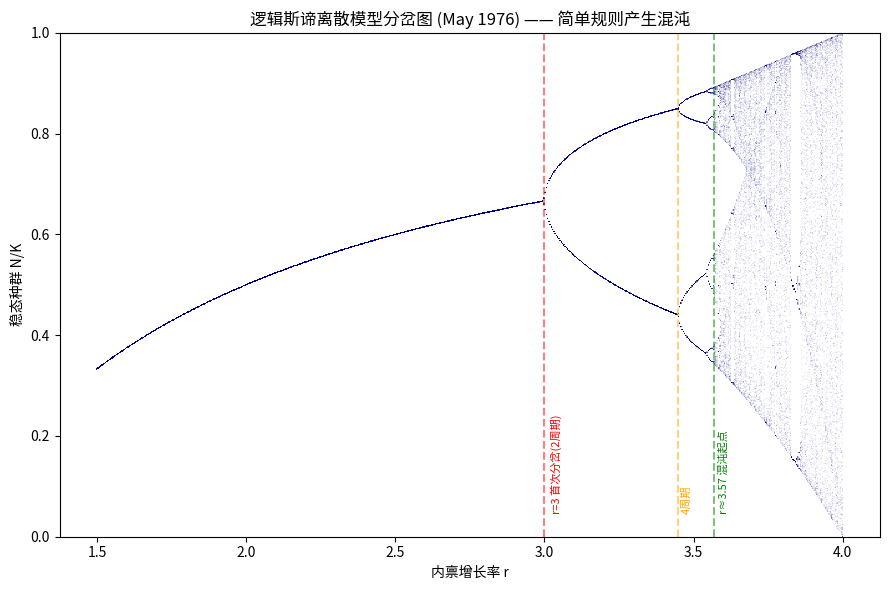

The matplotlib source for this figure: (Note: this script raises an exception after producing the figure.)
"""实验1: 逻辑斯谛离散模型的混沌分岔图 (May 1976, Nature)
验证: 简单规则可产生复杂性。随 r 增大 -> 倍周期分岔 -> 混沌。
"""
import numpy as np
import matplotlib
matplotlib.use("Agg")
import matplotlib.pyplot as plt

def logistic_map(N, r, K=1.0):
    return r * N * (1 - N / K)

# 分岔图: 对每个 r, 迭代, 取稳态后的点
rs = np.linspace(1.5, 4.0, 600)
N0 = 0.2
fig, ax = plt.subplots(figsize=(9, 6))

for r in rs:
    N = N0
    # 丢掉前 500 步(瞬态)
    for _ in range(500):
        N = logistic_map(N, r)
    # 记录后 200 步(吸引子)
    pts = []
    for _ in range(200):
        N = logistic_map(N, r)
        pts.append(N)
    ax.scatter([r]*len(pts), pts, s=0.15, c='navy', alpha=0.5, edgecolors='none')

# 标注关键分岔点
ax.axvline(3.0, color='r', ls='--', alpha=0.5)
ax.text(3.02, 0.05, 'r=3 首次分岔(2周期)', color='r', rotation=90, fontsize=8)
ax.axvline(3.449, color='orange', ls='--', alpha=0.5)
ax.text(3.46, 0.05, '4周期', color='orange', rotation=90, fontsize=8)
ax.axvline(3.5699, color='green', ls='--', alpha=0.5)
ax.text(3.58, 0.05, 'r≈3.57 混沌起点', color='green', rotation=90, fontsize=8)
ax.set_xlabel('内禀增长率 r')
ax.set_ylabel('稳态种群 N/K')
ax.set_title('逻辑斯谛离散模型分岔图 (May 1976) —— 简单规则产生混沌')
ax.set_ylim(0, 1)
plt.tight_layout()
plt.savefig('/tmp/opencode/ecology/fig1_chaos_bifurcation.png', dpi=110)
print("分岔图已保存: fig1_chaos_bifurcation.png")

# 验证: Feigenbaum 常数近似 (4.669...) —— 连续分岔间距比
bifurc_r = [3.0, 3.44949, 3.54409, 3.56441, 3.56876]
deltas = [ (bifurc_r[i+1]-bifurc_r[i])/(bifurc_r[i]-bifurc_r[i-1]) for i in range(1,len(bifurc_r)-1)]
print(f"Feigenbaum δ 估计(理论4.6692): {[f'{d:.3f}' for d in deltas]}")

# 周期检测: r=2.8 -> 1点稳态, r=3.2 -> 2周期, r=3.5 -> 4周期, r=3.9 -> 混沌
print("\n--- 不同 r 的稳态行为 ---")
for r in [2.8, 3.2, 3.5, 3.83, 3.9]:
    N = 0.2
    for _ in range(2000): N = logistic_map(N, r)
    tail = [N:=logistic_map(N, r) for _ in range(8)]
    uniq = len(set([round(x,4) for x in tail]))
    print(f"r={r}: 稳态轨道末8点={tail},  去重后点数={uniq}")
